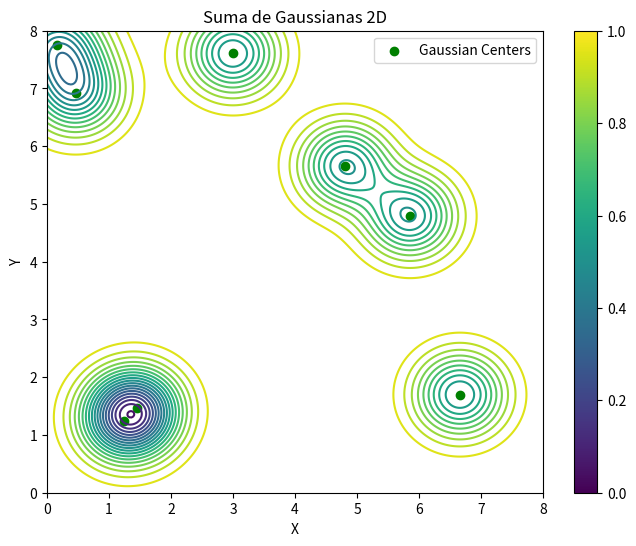
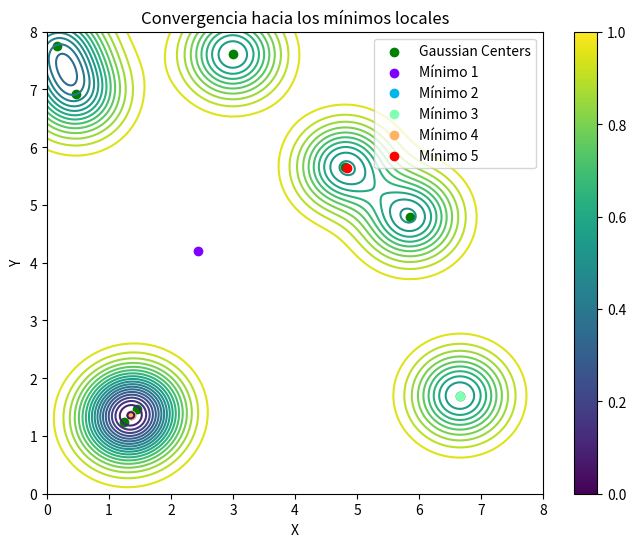

The matplotlib source for these figures, in order:
import numpy as np
import matplotlib.pyplot as plt
from matplotlib import cm
from scipy.optimize import minimize
import seaborn as sns

# Definir la función de suma de gaussianas
def gaussian_sum(x, points, sigma=0.5):
    k = len(points)
    result = 0
    for i in range(k):
        dist_sq = np.linalg.norm(x - points[i]) ** 2
        result -= np.exp(-dist_sq / (2 * sigma ** 2))
    return result

# Generar puntos aleatorios en el rectángulo [0,8]x[0,8]
np.random.seed(42)  # Para reproducibilidad
k = 8
points = np.random.uniform(0, 8, size=(k, 2))  # k puntos aleatorios

# Crear una malla de puntos para visualizar la función
x_vals = np.linspace(0, 8, 400)
y_vals = np.linspace(0, 8, 400)
X, Y = np.meshgrid(x_vals, y_vals)
Z = np.array([[gaussian_sum(np.array([x, y]), points) for x in x_vals] for y in y_vals])

# Visualizar el mapa de contorno de la función
plt.figure(figsize=(8, 6))
plt.contour(X, Y, Z, levels=20)
plt.scatter(points[:, 0], points[:, 1], color='green', label='Gaussian Centers')
plt.colorbar()
plt.title("Suma de Gaussianas 2D")
plt.xlabel("X")
plt.ylabel("Y")
plt.legend()
plt.show()

# Usar scipy.optimize para minimizar la función desde diferentes inicializaciones
def minimize_from_start(x0):
    res = minimize(gaussian_sum, x0, args=(points,), method='BFGS')
    return res.x, res.fun

# Realizar minimización desde múltiples puntos iniciales
initial_points = np.random.uniform(0, 8, size=(5, 2))  # 5 puntos iniciales
results = [minimize_from_start(p) for p in initial_points]

# Mostrar resultados de optimización
for idx, (min_x, min_val) in enumerate(results):
    print(f"Inicialización {idx+1}: Mínimo encontrado en {min_x} con valor {min_val}")

# Visualizar los puntos de convergencia
# Usar un colormap para asignar diferentes colores a los mínimos
colors = cm.rainbow(np.linspace(0, 1, len(results)))

# Visualizar los puntos de convergencia con colores distintos
plt.figure(figsize=(8, 6))
plt.contour(X, Y, Z, levels=20)
plt.scatter(points[:, 0], points[:, 1], color='green', label='Gaussian Centers')
for idx, (min_x, _) in enumerate(results):
    plt.scatter(min_x[0], min_x[1], color=colors[idx], label=f'Mínimo {idx+1}')
plt.colorbar()
plt.title("Convergencia hacia los mínimos locales")
plt.xlabel("X")
plt.ylabel("Y")
plt.legend()
plt.show()
